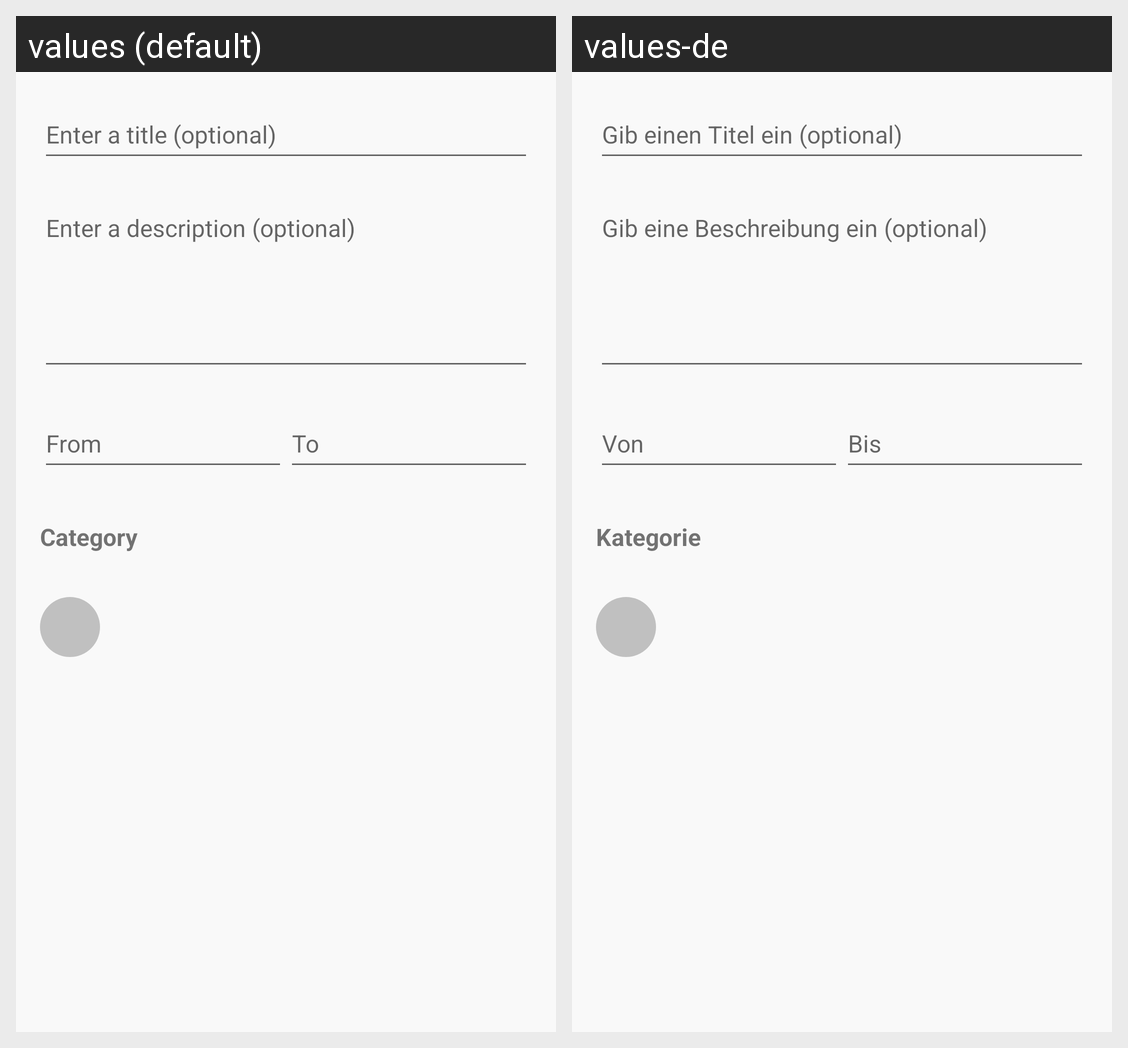

The Android screen above is rendered under two locales of the same app. Produce the string resources it draws, with the default and per-locale values.
Android screen res/layout/fragment_work_block_details.xml rendered under 2 locales, left to right: values (default), values-de. Device: Nexus 5 (rendered at 1080×1920; each locale shown at half size, 540×960, under a caption strip naming it); theme Theme.Default.Activity.
Strings drawn on this screen, with the default value and each locale's value (text and hints the layout hard-codes, and strings that could not be matched under every locale, appear in the picture but are not listed):

title_hint
  values: Enter a title (optional)
  values-de: Gib einen Titel ein (optional)

description_hint
  values: Enter a description (optional)
  values-de: Gib eine Beschreibung ein (optional)

work_block_start_hint
  values: From
  values-de: Von

work_block_end_hint
  values: To
  values-de: Bis

title_category
  values: Category
  values-de: Kategorie
